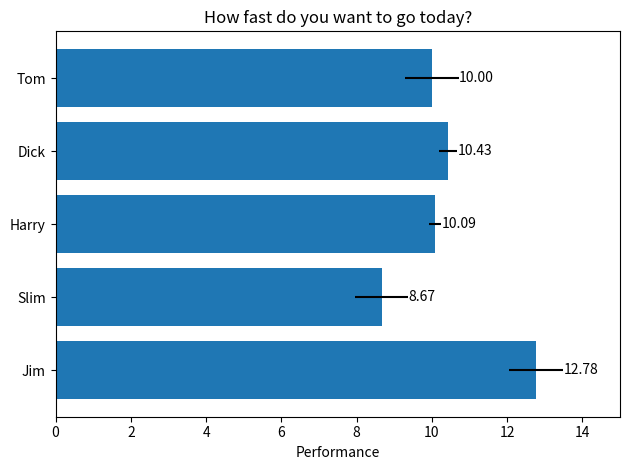

Reproduce this figure in Python.
# ------------------------------------------------------------ #
# File: people_performance_barh.py
# Date: 2026-04-26
# Author: Florentino Baez
# Professor: Mauricio Quiroga
# Description: Horizontal bar chart of randomised performance scores per person, with x-error bars and value labels.
# Explanation: Uses a fixed RNG seed for reproducibility, draws barh with `xerr=`, formats each bar's value as "%.2f" via ax.bar_label, and inverts the y-axis so names read top-to-bottom.
# ------------------------------------------------------------ #

import matplotlib.pyplot as plt
import numpy as np

# Fixing random state for reproducibility (date as seed: 1968-08-01).
np.random.seed(19680801)

# Categories (one bar per person) and their y-positions.
people = ("Tom", "Dick", "Harry", "Slim", "Jim")
y_pos = np.arange(len(people))

# Random performance values in [3, 13) and small per-bar error magnitudes.
performance = 3 + 10 * np.random.rand(len(people))
error = np.random.rand(len(people))

fig, ax = plt.subplots()

# Horizontal bars with x-direction error bars centred on each y position.
hbars = ax.barh(y_pos, performance, xerr=error, align="center")

# Replace numeric y-ticks with people's names.
ax.set_yticks(y_pos, labels=people)

# Read labels top-to-bottom (matplotlib's default y-axis goes bottom-up).
ax.invert_yaxis()

ax.set_xlabel("Performance")
ax.set_title("How fast do you want to go today?")

# Show each bar's value, formatted to 2 decimals, at the bar's tip.
ax.bar_label(hbars, fmt="%.2f")

# Extend xlim so the labels at the bar tips are not clipped.
ax.set_xlim(right=15)

plt.tight_layout()
plt.show()
